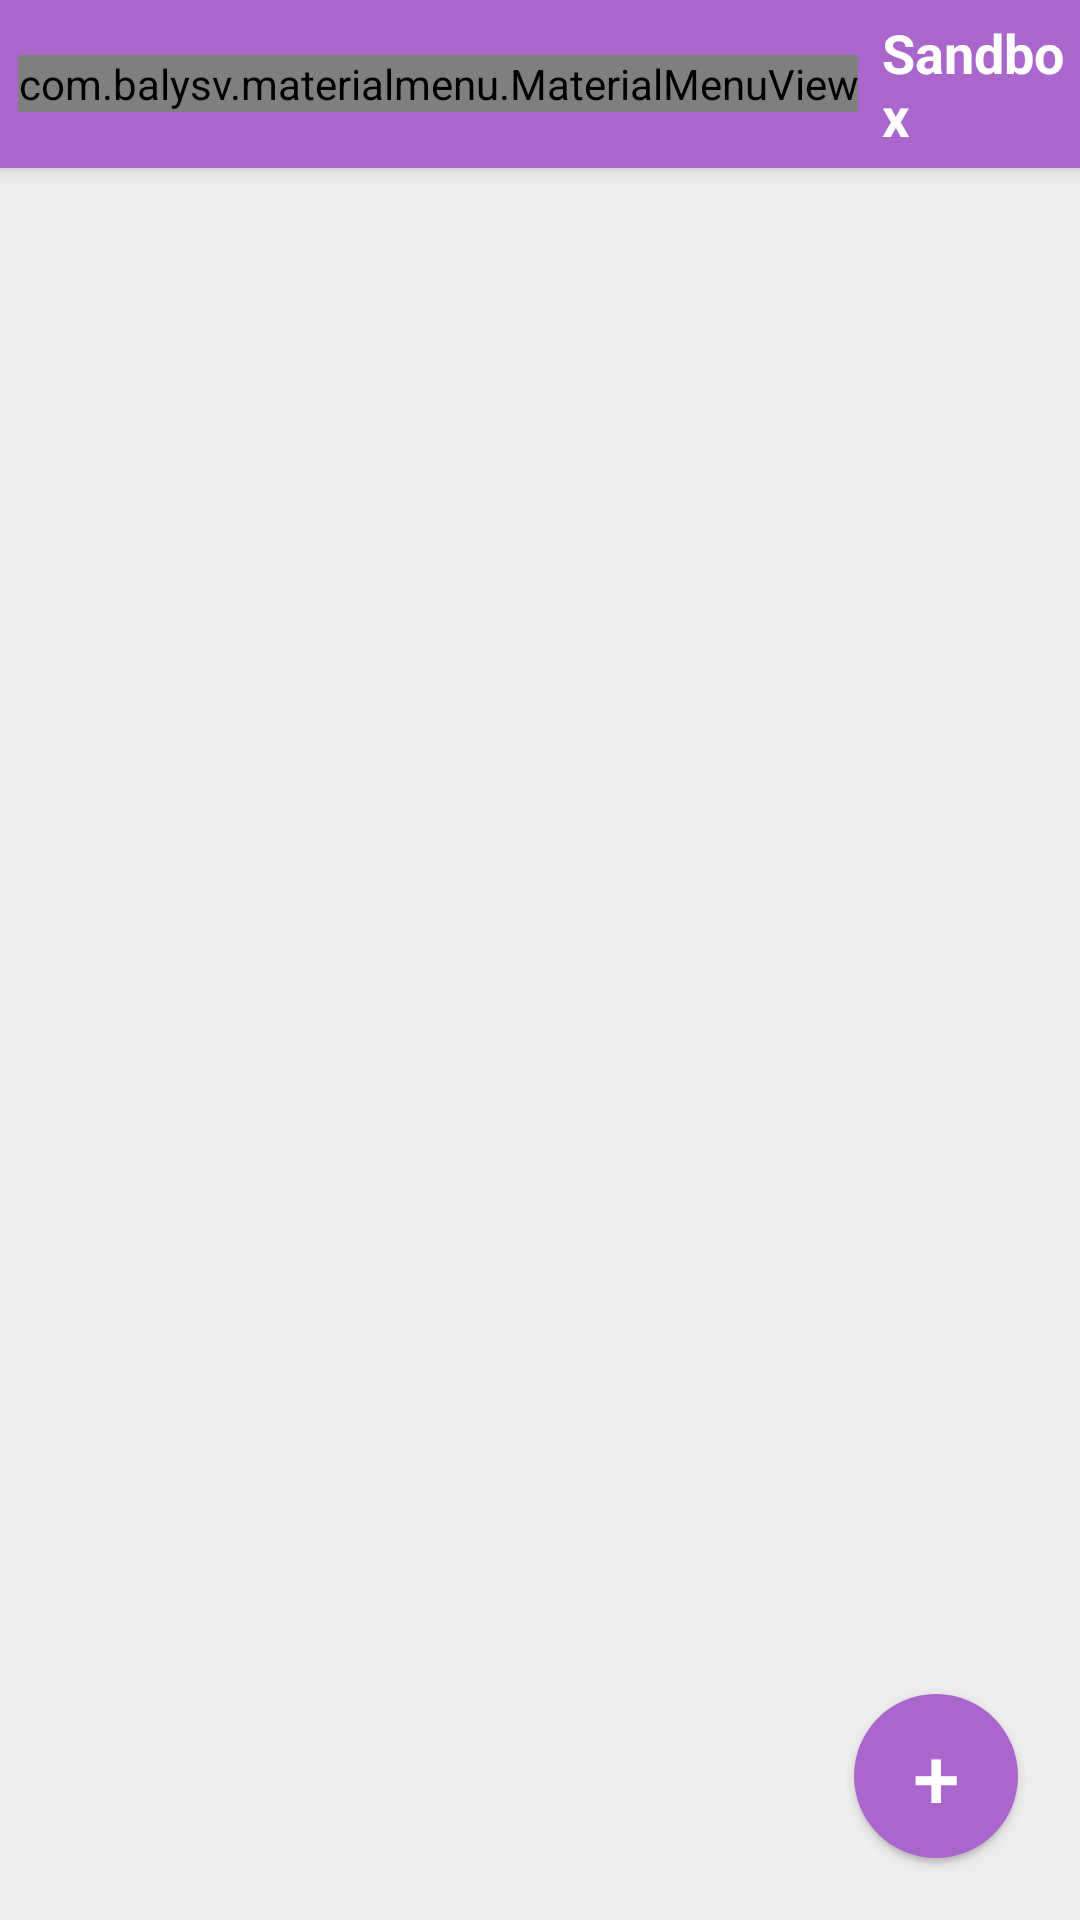

This screen was rendered from an Android layout file. Write that file and the resources it references.
<!-- AndroidManifest.xml: application theme AppTheme -->
<!-- res/layout/activity_base.xml -->
<android.support.v4.widget.DrawerLayout
    xmlns:android="http://schemas.android.com/apk/res/android"
    xmlns:tools="http://schemas.android.com/tools"
    android:id="@+id/drawerLayout"
    android:layout_width="match_parent"
    android:layout_height="match_parent"
    android:fitsSystemWindows="false"
    tools:context=".MainActivity">

    
    <LinearLayout
        android:id="@+id/full_screen"
        android:layout_width="match_parent"
        android:layout_height="match_parent"
        android:orientation="vertical"
        style="@style/fullScreen">

        <include layout="@layout/toolbar_container" />

        <RelativeLayout
            android:layout_width="match_parent"
            android:layout_height="match_parent"
            android:id="@+id/base_fragment_container"
            style="@style/BaseFragmentContainer">

            <View
                android:id="@+id/base_fragment_background"
                android:layout_width="match_parent"
                android:layout_height="match_parent"/>

            <FrameLayout
                android:id="@+id/base_fragment"
                android:layout_width="match_parent"
                android:layout_height="match_parent"
                />

            <Button
                android:id="@+id/fab"
                android:layout_width="64dp"
                android:layout_height="64dp"
                android:padding="0dp"
                android:text="+"
                android:textSize="28sp"
                android:textColor="@android:color/white"
                android:layout_alignParentBottom="true"
                android:layout_alignParentEnd="true"
                android:layout_marginBottom="16dp"
                android:layout_marginEnd="16dp"
                android:background="@drawable/circle_button"/>


        </RelativeLayout>

    </LinearLayout>

    
    <LinearLayout
        android:layout_gravity="start"
        android:layout_width="match_parent"
        android:layout_height="match_parent"
        android:orientation="vertical"
        android:background="#DDDDDD"
        android:paddingTop="25dp"
        android:elevation="4dp"
        ></LinearLayout>

</android.support.v4.widget.DrawerLayout>
<!-- res/layout/toolbar_container.xml (included above) -->
<?xml version="1.0" encoding="utf-8"?>
<RelativeLayout
    xmlns:android="http://schemas.android.com/apk/res/android"
    xmlns:app="http://schemas.android.com/apk/res-auto"
    android:id="@+id/toolbar_container"
    android:layout_width="match_parent"
    android:layout_height="wrap_content"
    android:orientation="vertical"
    android:background="@color/primaryColor"
    android:elevation="4dp">

    <android.support.v7.widget.Toolbar
        android:id="@+id/toolbar"
        app:theme="@style/Toolbar"
        android:layout_width="match_parent"
        android:layout_height="wrap_content"
        android:minHeight="0dp"
        >
    </android.support.v7.widget.Toolbar>

    <LinearLayout
        android:layout_width="match_parent"
        android:layout_height="@dimen/abc_action_bar_default_height_material"
        android:orientation="horizontal"
        android:layout_marginLeft="6dp"
        >
        <com.balysv.materialmenu.MaterialMenuView
            android:id="@+id/material_menu_button"
            android:layout_width="wrap_content"
            android:layout_height="wrap_content"
            android:padding="0dp"
            android:layout_margin="0dp"
            app:mm_strokeWidth="2"
            app:mm_color="#FFFFFF"
            app:mm_transformDuration="1000"
            android:layout_gravity="center"
            />
        <TextView
            android:id="@+id/toolbar_title"
            android:layout_width="wrap_content"
            android:layout_height="wrap_content"
            android:textAppearance="@style/TextAppearance.AppCompat.Medium.Inverse"
            android:text="@string/app_name"
            android:textStyle="bold"
            android:textColor="@android:color/white"
            android:layout_gravity="center"
            android:layout_marginStart="8dp"/>
        </LinearLayout>
</RelativeLayout>
<!-- resources referenced by this layout -->
<resources>
  <color name="primaryColor">@android:color/holo_purple</color>
  <!-- drawable circle_button (drawable) -->
  <?xml version="1.0" encoding="utf-8"?>
  <selector xmlns:android="http://schemas.android.com/apk/res/android" >
      
      <item android:state_pressed="false" android:state_focused="false">
          <layer-list xmlns:android="http://schemas.android.com/apk/res/android">
              <item android:drawable="@drawable/circle_shadow" android:top="8px" android:left="6px" android:right="6px"/>
              <item>
                  <shape android:shape="oval">
                      <solid android:color="@color/primaryColor"/>
                  </shape>
              </item>
          </layer-list>
      </item>
  
      
      <item android:state_pressed="true" android:state_focused="false">
          <layer-list xmlns:android="http://schemas.android.com/apk/res/android">
              <item android:drawable="@drawable/circle_shadow" android:top="8px" android:left="6px" android:right="6px"/>
              <item>
                  <shape android:shape="oval">
                      <solid android:color="@color/primaryColorDark"/>
                  </shape>
              </item>
          </layer-list>
      </item>
  
  </selector>
  <string name="app_name">Sandbox</string>
  <style name="BaseFragmentContainer">
          <item name="android:background">@color/almostWhite</item>
      </style>
  <style name="Toolbar">
  
          <item name="popupTheme">@style/ThemeOverlay.AppCompat.Light</item>
          <item name="theme">@style/ThemeOverlay.AppCompat.Dark.ActionBar</item>
          
          <item name="android:textColorPrimary">@android:color/white</item>
  
          
          <item name="actionMenuTextColor">@android:color/white</item>
          
          <item name="android:textColorSecondary">@android:color/white</item>
  
          
          
      </style>
  <style name="fullScreen">
          <item name="android:fitsSystemWindows">true</item>
          <item name="android:background">@color/primaryColor</item>
      </style>
  <style name="AppTheme" parent="AppTheme.Base" />
  <!-- drawable circle_shadow: vector/xml drawable (drawable, 3184 chars, omitted) -->
  <color name="primaryColorDark">#ccaa66cc</color>
  <color name="almostWhite">#EEEEEE</color>
  <style name="AppTheme.Base" parent="Theme.AppCompat.Light">
          <item name="colorPrimary">@color/primaryColor</item>
          <item name="colorPrimaryDark">@color/primaryColorDark</item>
          <item name="colorAccent">@color/primaryColor</item>
          <item name="windowActionBar">false</item>
          <item name="android:windowNoTitle">true</item>
          <item name="drawerArrowStyle">@style/DrawerArrowStyle</item>
          <item name="actionBarStyle">@style/Toolbar</item>
          <item name="android:windowTranslucentStatus">true</item>
          <item name="android:windowActionBarOverlay">true</item>
      </style>
  <style name="DrawerArrowStyle" parent="Widget.AppCompat.DrawerArrowToggle">
          <item name="spinBars">true</item>
          <item name="color">@android:color/white</item>
      </style>
</resources>
